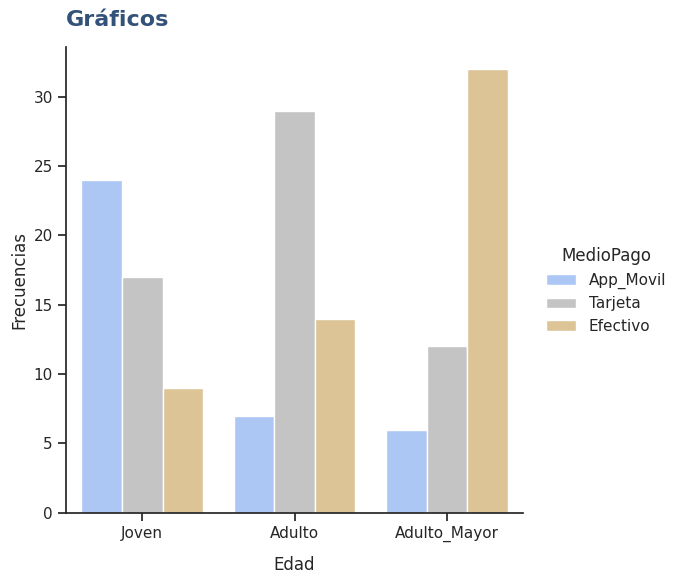

Write Python code to recreate this figure.
import matplotlib.pyplot as plt
import pandas as pd
import seaborn as sns

# 1. Reconstrucción del DataFrame del Caso 2
edades = (["Joven"] * 50) + (["Adulto"] * 50) + (["Adulto_Mayor"] * 50)
medios_joven = ["App_Movil"] * 24 + ["Tarjeta"] * 17 + ["Efectivo"] * 9
medios_adulto = ["App_Movil"] * 7 + ["Tarjeta"] * 29 + ["Efectivo"] * 14
medios_mayor = ["App_Movil"] * 6 + ["Tarjeta"] * 12 + ["Efectivo"] * 32

df = pd.DataFrame(
    {
        "Edad": edades,
        "MedioPago": medios_joven + medios_adulto + medios_mayor,
    }
)

# 2. Configuración del estilo visual (estilo minimalista)
sns.set_theme(style="ticks")
plt.figure(figsize=(7, 6))

# Paleta de colores parecida a la imagen
paleta = {
    "App_Movil": "#A0C4FF",
    "Tarjeta": "#C4C4C4",
    "Efectivo": "#E8C88B",
}

# 3. Creación del gráfico de barras agrupadas
ax = sns.countplot(
    data=df,
    x="Edad",
    hue="MedioPago",
    palette=paleta,
    hue_order=["App_Movil", "Tarjeta", "Efectivo"],
)

# 4. Ajustes de títulos y ejes
plt.title(
    "Gráficos",
    fontsize=16,
    fontweight="bold",
    loc="left",
    color="#33527A",
    pad=15,
)
plt.xlabel("Edad", fontsize=12, labelpad=10)
plt.ylabel("Frecuencias", fontsize=12)
plt.legend(title="MedioPago", frameon=False, bbox_to_anchor=(1.02, 0.6))

# Eliminar bordes superior e derecho
sns.despine()

plt.tight_layout()
plt.show()
